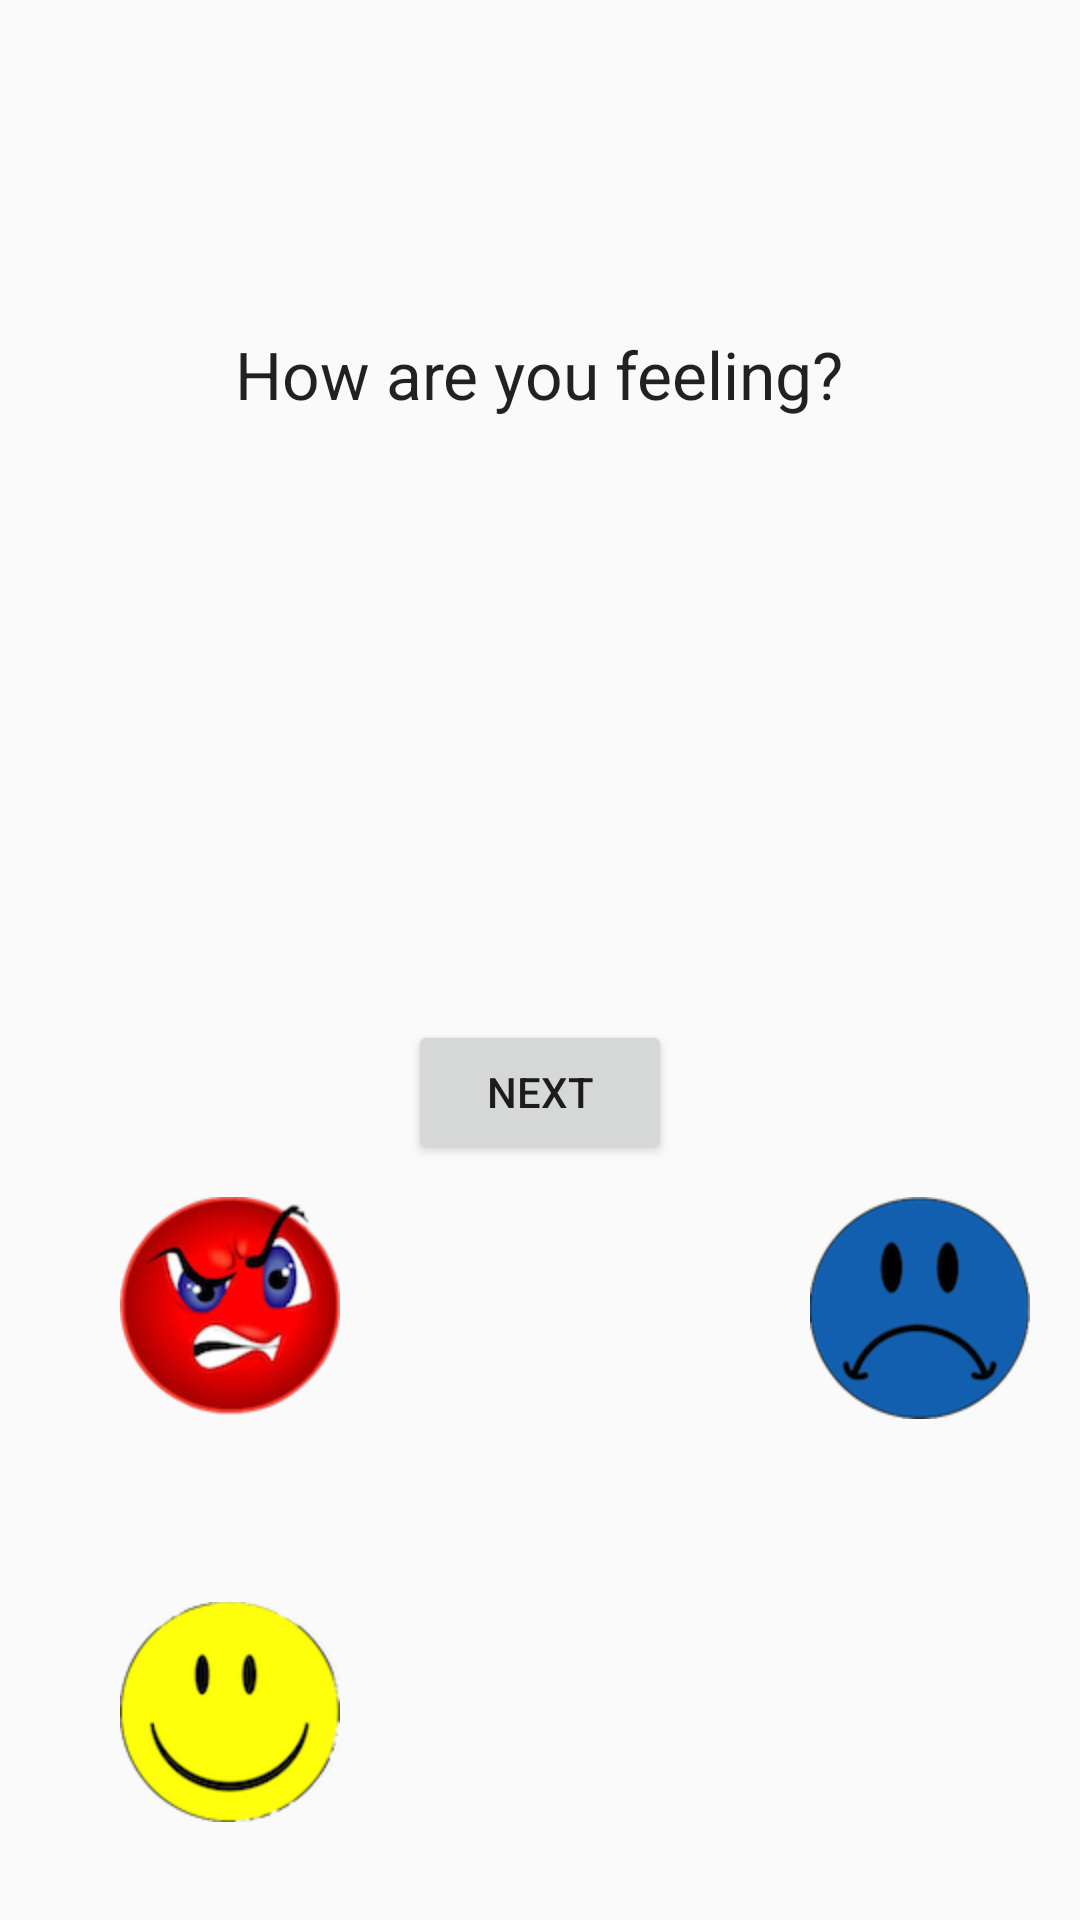

Reconstruct the res/layout file that produces this screen, plus the resources it refers to.
<!-- AndroidManifest.xml: activity theme Theme.AppCompat.Light.NoActionBar -->
<!-- res/layout/activity_main.xml -->
<?xml version="1.0" encoding="utf-8"?>
<RelativeLayout xmlns:android="http://schemas.android.com/apk/res/android"
    xmlns:app="http://schemas.android.com/apk/res-auto"
    xmlns:tools="http://schemas.android.com/tools"
    android:layout_width="match_parent"
    android:layout_height="match_parent"
    tools:context=".MainActivity">

    <TextView
        android:id="@+id/Age"
        android:layout_width="wrap_content"
        android:layout_height="wrap_content"
        android:layout_alignParentTop="true"
        android:layout_centerHorizontal="true"
        android:layout_marginTop="110dp"
        android:text="How are you feeling?"
        android:textAppearance="@style/TextAppearance.AppCompat.Large" />

    <RadioButton
        android:id="@+id/zeroEighteen"
        android:layout_width="wrap_content"
        android:layout_height="wrap_content"
        android:layout_alignParentTop="true"
        android:layout_marginStart="40dp"
        android:layout_marginTop="399dp"
        android:button="@drawable/angrycopy"
        android:onClick="onRadioButtonClicked" />
    


    <RadioButton
        android:id="@+id/eighteenThirty"
        android:layout_width="wrap_content"
        android:layout_height="wrap_content"
        android:layout_alignParentTop="true"
        android:layout_marginStart="270dp"
        android:layout_marginTop="399dp"
        android:button="@drawable/sadcopy"
        android:onClick="onRadioButtonClicked" />
    

    <RadioButton
        android:id="@+id/thirtyPlus"
        android:layout_width="wrap_content"
        android:layout_height="wrap_content"
        android:gravity="center"
        android:layout_alignParentTop="true"
        android:layout_marginStart="40dp"
        android:layout_marginTop="534dp"
        android:button="@drawable/happycopy"
        android:onClick="onRadioButtonClicked"/>
    


    <Button
        android:id="@+id/next"
        android:layout_width="wrap_content"
        android:layout_height="wrap_content"
        android:layout_alignParentTop="true"
        android:layout_centerHorizontal="true"
        android:layout_marginTop="340dp"
        android:text="Next"/>


</RelativeLayout>
<!-- resources referenced by this layout -->
<resources>
  <!-- drawable angrycopy: png bitmap (drawable-hdpi, 23966 bytes) -->
  <!-- drawable happycopy: png bitmap (drawable-hdpi, 11349 bytes) -->
  <!-- drawable sadcopy: png bitmap (drawable-hdpi, 12462 bytes) -->
</resources>
